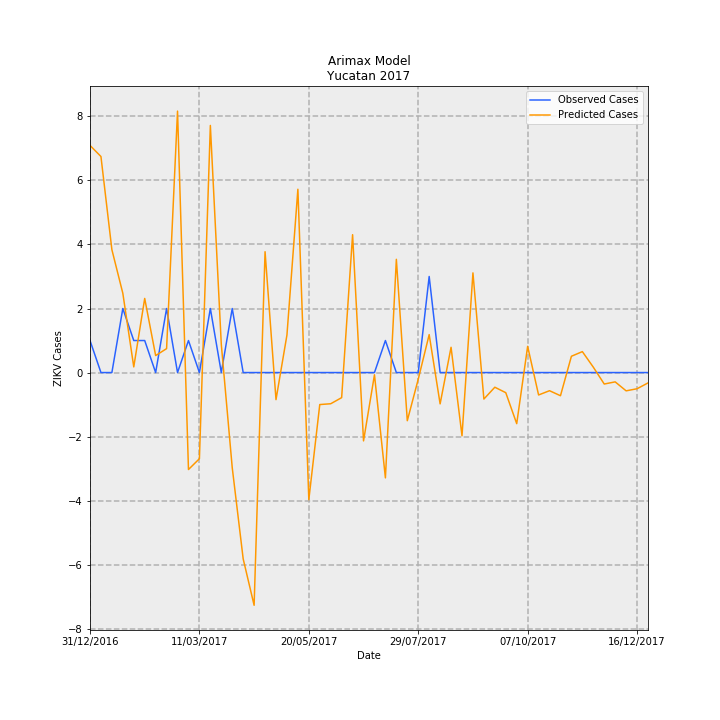

Data behind this chart, as committed beside it:
Date, predictions_incidence, observed_incidence, Predicted Cases, Observed Cases, error
31/12/2016, 0.3382, 0.04768, 7.093, 1, -6.093
07/01/2017, 0.3217, 0.0, 6.747, 0.0, -6.747
14/01/2017, 0.183, 0.0, 3.837, 0.0, -3.837
21/01/2017, 0.1181, 0.09537, 2.476, 2, -0.476
28/01/2017, 0.008412, 0.04768, 0.1764, 1, 0.8236
04/02/2017, 0.1104, 0.04768, 2.315, 1, -1.315
11/02/2017, 0.02529, 0.0, 0.5303, 0.0, -0.5303
18/02/2017, 0.03561, 0.09537, 0.7468, 2, 1.253
25/02/2017, 0.3893, 0.0, 8.165, 0.0, -8.165
04/03/2017, -0.1444, 0.04768, -3.028, 1, 4.028
11/03/2017, -0.1283, 0.0, -2.691, 0.0, 2.691
18/03/2017, 0.368, 0.09537, 7.717, 2, -5.717
25/03/2017, 0.04196, 0.0, 0.8801, 0.0, -0.8801
01/04/2017, -0.1416, 0.09537, -2.97, 2, 4.97
08/04/2017, -0.2774, 0.0, -5.819, 0.0, 5.819
15/04/2017, -0.3466, 0.0, -7.268, 0.0, 7.268
22/04/2017, 0.1799, 0.0, 3.774, 0.0, -3.774
29/04/2017, -0.04035, 0.0, -0.8461, 0.0, 0.8461
06/05/2017, 0.0559, 0.0, 1.172, 0.0, -1.172
13/05/2017, 0.2729, 0.0, 5.724, 0.0, -5.724
20/05/2017, -0.1893, 0.0, -3.97, 0.0, 3.97
27/05/2017, -0.04766, 0.0, -0.9995, 0.0, 0.9995
03/06/2017, -0.04645, 0.0, -0.9742, 0.0, 0.9742
10/06/2017, -0.03736, 0.0, -0.7836, 0.0, 0.7836
17/06/2017, 0.2053, 0.0, 4.305, 0.0, -4.305
24/06/2017, -0.1018, 0.0, -2.134, 0.0, 2.134
01/07/2017, -0.003301, 0.0, -0.06923, 0.0, 0.06923
08/07/2017, -0.1568, 0.04768, -3.289, 1, 4.289
15/07/2017, 0.1686, 0.0, 3.536, 0.0, -3.536
22/07/2017, -0.07173, 0.0, -1.504, 0.0, 1.504
29/07/2017, -0.009963, 0.0, -0.2089, 0.0, 0.2089
05/08/2017, 0.0565, 0.143, 1.185, 3.0, 1.815
12/08/2017, -0.04665, 0.0, -0.9783, 0.0, 0.9783
19/08/2017, 0.03763, 0.0, 0.7891, 0.0, -0.7891
26/08/2017, -0.09417, 0.0, -1.975, 0.0, 1.975
02/09/2017, 0.1484, 0.0, 3.112, 0.0, -3.112
09/09/2017, -0.03947, 0.0, -0.8277, 0.0, 0.8277
16/09/2017, -0.02185, 0.0, -0.4583, 0.0, 0.4583
23/09/2017, -0.02996, 0.0, -0.6283, 0.0, 0.6283
30/09/2017, -0.07611, 0.0, -1.596, 0.0, 1.596
07/10/2017, 0.03906, 0.0, 0.8191, 0.0, -0.8191
14/10/2017, -0.03338, 0.0, -0.7, 0.0, 0.7
21/10/2017, -0.02703, 0.0, -0.5669, 0.0, 0.5669
28/10/2017, -0.03451, 0.0, -0.7237, 0.0, 0.7237
04/11/2017, 0.02426, 0.0, 0.5087, 0.0, -0.5087
11/11/2017, 0.03117, 0.0, 0.6537, 0.0, -0.6537
18/11/2017, 0.008053, 0.0, 0.1689, 0.0, -0.1689
25/11/2017, -0.01708, 0.0, -0.3583, 0.0, 0.3583
02/12/2017, -0.01388, 0.0, -0.2911, 0.0, 0.2911
09/12/2017, -0.02723, 0.0, -0.5711, 0.0, 0.5711
16/12/2017, -0.02411, 0.0, -0.5056, 0.0, 0.5056
23/12/2017, -0.01545, 0.0, -0.3241, 0.0, 0.3241
